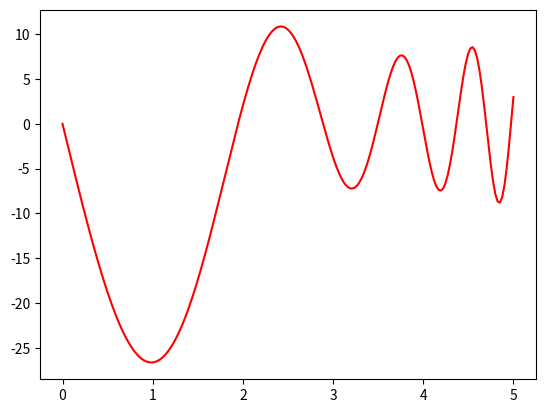

Here is the Python script that generated this plot:
# [redacted]
# [redacted]

class BoundaryValueProblem:
    # Initialize N and grid space
    def __init__(self, a, b, N):
        from numpy import linspace
        self.N = N
        self.x,self.dx = linspace(a,b,N,retstep=True)
    
    # Create the matrices
    def loadMatrices(self):
        from numpy import zeros, sin, exp
        self.A = zeros([self.N,self.N]) # Initialize A in Ay=b
        # Find first 2 rows of A
        self.A[0,0] = 1
        self.A[-1,-1] = 1
        
        # Find the rest of A
        for i in range(1, self.N - 1):
            self.A[i,i] = -2/self.dx**2 + exp(self.x[i])
            self.A[i,i+1] = 1/self.dx**2 + sin(self.x[i])/(2.*self.dx)
            self.A[i,i-1] = 1/self.dx**2 - sin(self.x[i])/(2.*self.dx)
        
        # use the right hand side of the equation for b, with initial conditions as well
        self.b = self.x**2
        self.b[0] = 0
        self.b[-1] = 3
    
    # Do a linear algebra solver for y in Ay = b
    def solveProblems(self):
        from numpy.linalg import solve
        self.solution = solve(self.A, self.b)
    
    # Plot the solution obtained by the approximation
    def plotSolution(self):
        from matplotlib import pyplot
        pyplot.plot(self.x,self.solution,'r')
        pyplot.show()


# Initialize
a=0
b=5
N=200
myBVP = BoundaryValueProblem(a,b,N)

# Get and solve Matrices
myBVP.loadMatrices()
myBVP.solveProblems()

# Plot solution estimated with the actual solution
myBVP.plotSolution()

# GPT summary:
# This script solves a second-order boundary value problem (BVP) numerically using finite difference methods. It constructs and solves a linear system of equations, approximating the solution to a differential equation with given boundary conditions.
#
# The problem being solved follows the form:
# y′′+f(x)y′+g(x)y=h(x)
# y′′+f(x)y′+g(x)y=h(x)
